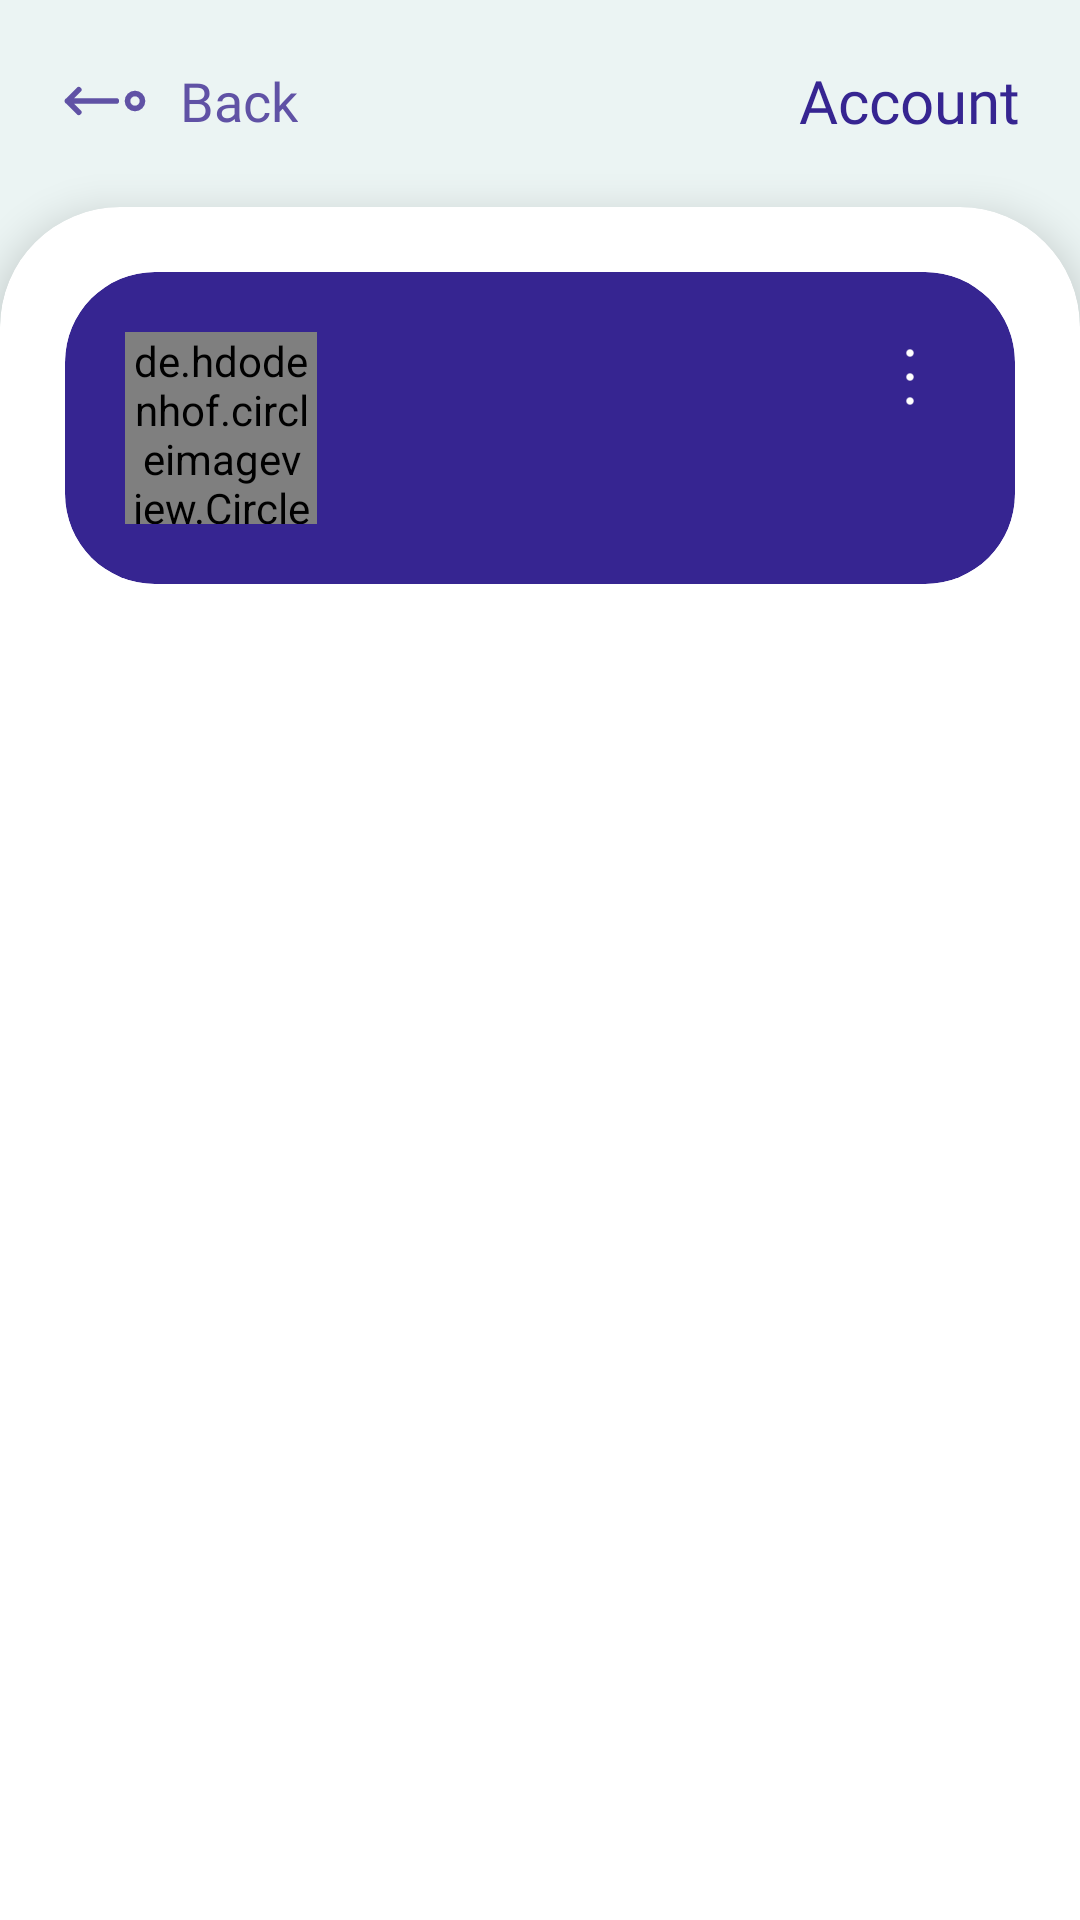

Here is an Android app screen rendered from its layout file. Give the layout XML and the strings, colors and styles it references.
<!-- AndroidManifest.xml: application theme Theme.FeliyaAttendance -->
<!-- res/layout/activity_admin_worker_detail.xml -->
<?xml version="1.0" encoding="utf-8"?>
<androidx.core.widget.NestedScrollView xmlns:android="http://schemas.android.com/apk/res/android"
    xmlns:tools="http://schemas.android.com/tools"
    android:layout_width="match_parent"
    android:layout_height="match_parent"
    xmlns:app="http://schemas.android.com/apk/res-auto"
    android:fillViewport="true"
    tools:ignore="SpeakableTextPresentCheck">

    <androidx.constraintlayout.widget.ConstraintLayout
        android:id="@+id/main"
        android:layout_width="match_parent"
        android:layout_height="match_parent"
        tools:context=".admin.ui.main.detail.worker.AdminWorkerDetailActivity">

        
        <LinearLayout
            android:id="@+id/linearLayout4"
            android:layout_width="0dp"
            android:layout_height="wrap_content"
            android:orientation="horizontal"
            android:padding="8dp"
            app:layout_constraintEnd_toStartOf="@+id/guideline_end"
            app:layout_constraintStart_toStartOf="@+id/guideline_start"
            app:layout_constraintTop_toTopOf="@+id/guideline_top">

            <LinearLayout
                android:id="@+id/btn_back"
                android:layout_width="wrap_content"
                android:layout_height="match_parent"
                android:layout_gravity="center"
                android:gravity="center"
                android:orientation="horizontal"
                tools:ignore="UseCompoundDrawables">

                <ImageView
                    android:layout_width="30dp"
                    android:layout_height="30dp"
                    android:layout_gravity="center"
                    android:src="@drawable/ic_dot_arrow_left"
                    app:tint="@color/secondary_color"
                    tools:ignore="ContentDescription" />

                <TextView
                    android:id="@+id/tv_back"
                    android:layout_width="wrap_content"
                    android:layout_height="wrap_content"
                    android:layout_gravity="center"
                    android:layout_marginStart="10dp"
                    android:gravity="center"
                    android:ellipsize="end"
                    android:fontFamily="@font/inter_medium"
                    android:maxLines="1"
                    android:text="@string/back"
                    android:textColor="@color/secondary_color"
                    android:textSize="18sp" />

            </LinearLayout>

            <View
                android:layout_width="0dp"
                android:layout_height="0dp"
                android:layout_weight="1"/>

            <TextView
                android:id="@+id/tv_title"
                android:layout_width="wrap_content"
                android:layout_height="wrap_content"
                android:ellipsize="end"
                android:fontFamily="@font/inter_semi_bold"
                android:maxLines="1"
                android:text="@string/account"
                android:textColor="@color/primary_color"
                android:textSize="20sp" />

        </LinearLayout>

        <com.google.android.material.card.MaterialCardView
            android:layout_width="0dp"
            android:layout_height="0dp"
            android:layout_marginTop="14dp"
            android:backgroundTint="@color/white"
            app:cardElevation="8dp"
            app:cardMaxElevation="12dp"
            app:layout_constraintBottom_toBottomOf="parent"
            app:layout_constraintEnd_toEndOf="parent"
            app:layout_constraintStart_toStartOf="parent"
            app:layout_constraintTop_toBottomOf="@+id/linearLayout4"
            app:layout_constraintVertical_bias="0.0"
            app:shapeAppearanceOverlay="@style/TopRoundCard"
            app:strokeWidth="0dp">

            <LinearLayout
                android:layout_width="match_parent"
                android:layout_height="wrap_content"
                android:gravity="center"
                android:orientation="vertical"
                android:padding="10dp">

                
                <com.google.android.material.card.MaterialCardView
                    android:layout_width="match_parent"
                    android:layout_height="match_parent"
                    android:backgroundTint="@color/primary_color"
                    app:cardCornerRadius="30dp"
                    app:strokeWidth="0dp">

                    <LinearLayout
                        android:layout_width="match_parent"
                        android:layout_height="match_parent"
                        android:orientation="horizontal"
                        android:padding="20dp">

                        
                        <de.hdodenhof.circleimageview.CircleImageView
                            android:id="@+id/iv_user_profile"
                            android:layout_width="64dp"
                            android:layout_height="64dp"
                            android:layout_gravity="center"
                            android:src="@drawable/iv_placeholder"
                            app:civ_border_color="@color/white"
                            app:civ_border_width="1dp" />

                        
                        <LinearLayout
                            android:layout_width="0dp"
                            android:layout_height="wrap_content"
                            android:layout_gravity="center"
                            android:layout_marginStart="20dp"
                            android:layout_weight="1"
                            android:gravity="start"
                            android:orientation="vertical">

                            <TextView
                                android:id="@+id/tv_user_email"
                                android:layout_width="wrap_content"
                                android:layout_height="wrap_content"
                                android:fontFamily="@font/inter_medium"
                                tools:text="pikachu@gmail.com"
                                android:textColor="@color/gray_light"
                                android:textSize="14sp" />

                            <TextView
                                android:id="@+id/tv_user_name"
                                android:layout_width="wrap_content"
                                android:layout_height="wrap_content"
                                android:layout_marginTop="4dp"
                                android:maxLines="2"
                                android:ellipsize="end"
                                android:fontFamily="@font/inter_semi_bold"
                                tools:text="Yoki Jati Perkasa"
                                android:textColor="@color/white"
                                android:textSize="16sp" />
                        </LinearLayout>

                        
                        <ImageButton
                            android:id="@+id/more_menu"
                            android:layout_width="30dp"
                            android:layout_height="30dp"
                            android:layout_marginStart="20dp"
                            android:backgroundTint="@android:color/transparent"
                            android:src="@drawable/ic_more_vert"
                            app:tint="@color/white"
                            />

                    </LinearLayout>
                </com.google.android.material.card.MaterialCardView>

                
                <androidx.recyclerview.widget.RecyclerView
                    android:id="@+id/rv_worker_detail_menu"
                    android:layout_width="match_parent"
                    android:layout_height="wrap_content"
                    android:layout_marginTop="20dp"
                    app:layout_constraintBottom_toBottomOf="parent"
                    app:layout_constraintEnd_toEndOf="parent"
                    app:layout_constraintStart_toStartOf="parent"
                    tools:itemCount="1"
                    app:layout_constraintTop_toBottomOf="@+id/materialCardView4"
                    tools:listitem="@layout/list_item_settings" />

            </LinearLayout>

        </com.google.android.material.card.MaterialCardView>

        
        <androidx.constraintlayout.widget.Guideline
            android:id="@+id/guideline_start"
            android:layout_width="wrap_content"
            android:layout_height="wrap_content"
            android:orientation="vertical"
            app:layout_constraintGuide_begin="12dp" />

        <androidx.constraintlayout.widget.Guideline
            android:id="@+id/guideline_end"
            android:layout_width="wrap_content"
            android:layout_height="wrap_content"
            android:orientation="vertical"
            app:layout_constraintGuide_end="12dp" />

        <androidx.constraintlayout.widget.Guideline
            android:id="@+id/guideline_top"
            android:layout_width="wrap_content"
            android:layout_height="wrap_content"
            android:orientation="horizontal"
            app:layout_constraintGuide_begin="12dp" />

        <androidx.constraintlayout.widget.Guideline
            android:id="@+id/guideline_bottom"
            android:layout_width="wrap_content"
            android:layout_height="wrap_content"
            android:orientation="horizontal"
            app:layout_constraintGuide_end="12dp" />

    </androidx.constraintlayout.widget.ConstraintLayout>

</androidx.core.widget.NestedScrollView>
<!-- res/layout/list_item_settings.xml (included above) -->
<?xml version="1.0" encoding="utf-8"?>
<com.google.android.material.card.MaterialCardView xmlns:android="http://schemas.android.com/apk/res/android"
    xmlns:app="http://schemas.android.com/apk/res-auto"
    android:layout_width="match_parent"
    android:layout_height="wrap_content"
    xmlns:tools="http://schemas.android.com/tools"
    android:layout_marginVertical="10dp"
    android:backgroundTint="@android:color/transparent"
    app:cardCornerRadius="8dp"
    app:strokeWidth="0dp">

    <LinearLayout
        android:layout_width="match_parent"
        android:layout_height="match_parent"
        android:orientation="horizontal">

        
        <com.google.android.material.card.MaterialCardView
            android:layout_width="42dp"
            android:layout_height="42dp"
            android:backgroundTint="@color/background_icon"
            app:cardCornerRadius="14dp"
            app:strokeWidth="0dp">

            <ImageView
                android:id="@+id/iv_setting_icon"
                android:layout_width="wrap_content"
                android:layout_height="wrap_content"
                android:layout_gravity="center"
                tools:src="@drawable/ic_users"
                app:tint="@color/primary_color" />


        </com.google.android.material.card.MaterialCardView>

        
        <TextView
            android:id="@+id/tv_setting_name"
            android:layout_width="0dp"
            android:layout_height="wrap_content"
            android:maxLines="1"
            android:layout_marginStart="16dp"
            android:layout_weight="1"
            android:textSize="14sp"
            android:fontFamily="@font/inter_regular"
            android:textColor="@color/black"
            android:layout_gravity="center"
            tools:text="Users"
            />

        <ImageView
            android:layout_width="wrap_content"
            android:layout_height="wrap_content"
            android:src="@drawable/ic_nav_arrow_right"
            android:layout_gravity="center"
            />
    </LinearLayout>
</com.google.android.material.card.MaterialCardView>
<!-- resources referenced by this layout -->
<resources>
  <color name="background_icon">#79dcd2</color>
  <color name="black">#FF000000</color>
  <color name="gray_light">#B8B8B8</color>
  <color name="primary_color">#362591</color>
  <color name="secondary_color">#6052A5</color>
  <color name="white">#FFFFFFFF</color>
  <!-- drawable ic_dot_arrow_left (drawable) -->
  <vector xmlns:android="http://schemas.android.com/apk/res/android"
      android:width="24dp"
      android:height="24dp"
      android:viewportWidth="24"
      android:viewportHeight="24">
    <path
        android:pathData="M20,14C18.895,14 18,13.105 18,12C18,10.895 18.895,10 20,10C21.105,10 22,10.895 22,12C22,13.105 21.105,14 20,14Z"
        android:strokeLineJoin="round"
        android:strokeWidth="1.5"
        android:fillColor="#00000000"
        android:strokeColor="@color/secondary_color"
        android:strokeLineCap="round"/>
    <path
        android:pathData="M15,12H2M2,12L5,9M2,12L5,15"
        android:strokeLineJoin="round"
        android:strokeWidth="1.5"
        android:fillColor="#00000000"
        android:strokeColor="@color/secondary_color"
        android:strokeLineCap="round"/>
  </vector>
  <string name="account">Account</string>
  <string name="back">Back</string>
  <style name="TopRoundCard" parent="ShapeAppearance.MaterialComponents.MediumComponent">
          <item name="cornerSizeTopLeft">40dp</item>
          <item name="cornerSizeTopRight">40dp</item>
          <item name="cornerSizeBottomLeft">0dp</item>
          <item name="cornerSizeBottomRight">0dp</item>
      </style>
  <style name="Theme.FeliyaAttendance" parent="Base.Theme.FeliyaAttendance" />
  <style name="Base.Theme.FeliyaAttendance" parent="Theme.Material3.DayNight.NoActionBar">
          
          <item name="colorPrimary">@color/primary_color</item>
          <item name="colorPrimaryVariant">@color/primary_color</item>
          <item name="colorOnPrimary">@color/on_primary_color</item>
  
          
          <item name="colorSecondary">@color/secondary_color</item>
          <item name="colorSecondaryVariant">@color/secondary_color</item>
          <item name="colorOnSecondary">@color/on_secondary_color</item>
  
          
          <item name="colorTertiary">@color/accent_color</item>
          <item name="colorOnTertiaryFixedVariant">@color/accent_color</item>
          <item name="colorOnTertiary">@color/on_accent_color</item>
  
          
          <item name="android:colorBackground">@color/background_color</item>
          <item name="colorOnBackground">@color/on_background_color</item>
  
          
          <item name="colorSurface">@color/surface_color</item>
          <item name="colorOnSurface">@color/on_surface_color</item>
  
          
          <item name="colorError">#B00020</item>
          <item name="colorOnError">#FFFFFF</item>
      </style>
  <color name="on_primary_color">#FFFFFF</color>
  <color name="on_secondary_color">#FFFFFF</color>
  <color name="accent_color">#4AC29A</color>
  <color name="on_accent_color">#FFFFFF</color>
  <color name="background_color">#EBF4F3</color>
  <color name="on_background_color">#18183C</color>
  <color name="surface_color">#F2F3F7</color>
  <color name="on_surface_color">#18183C</color>
</resources>
